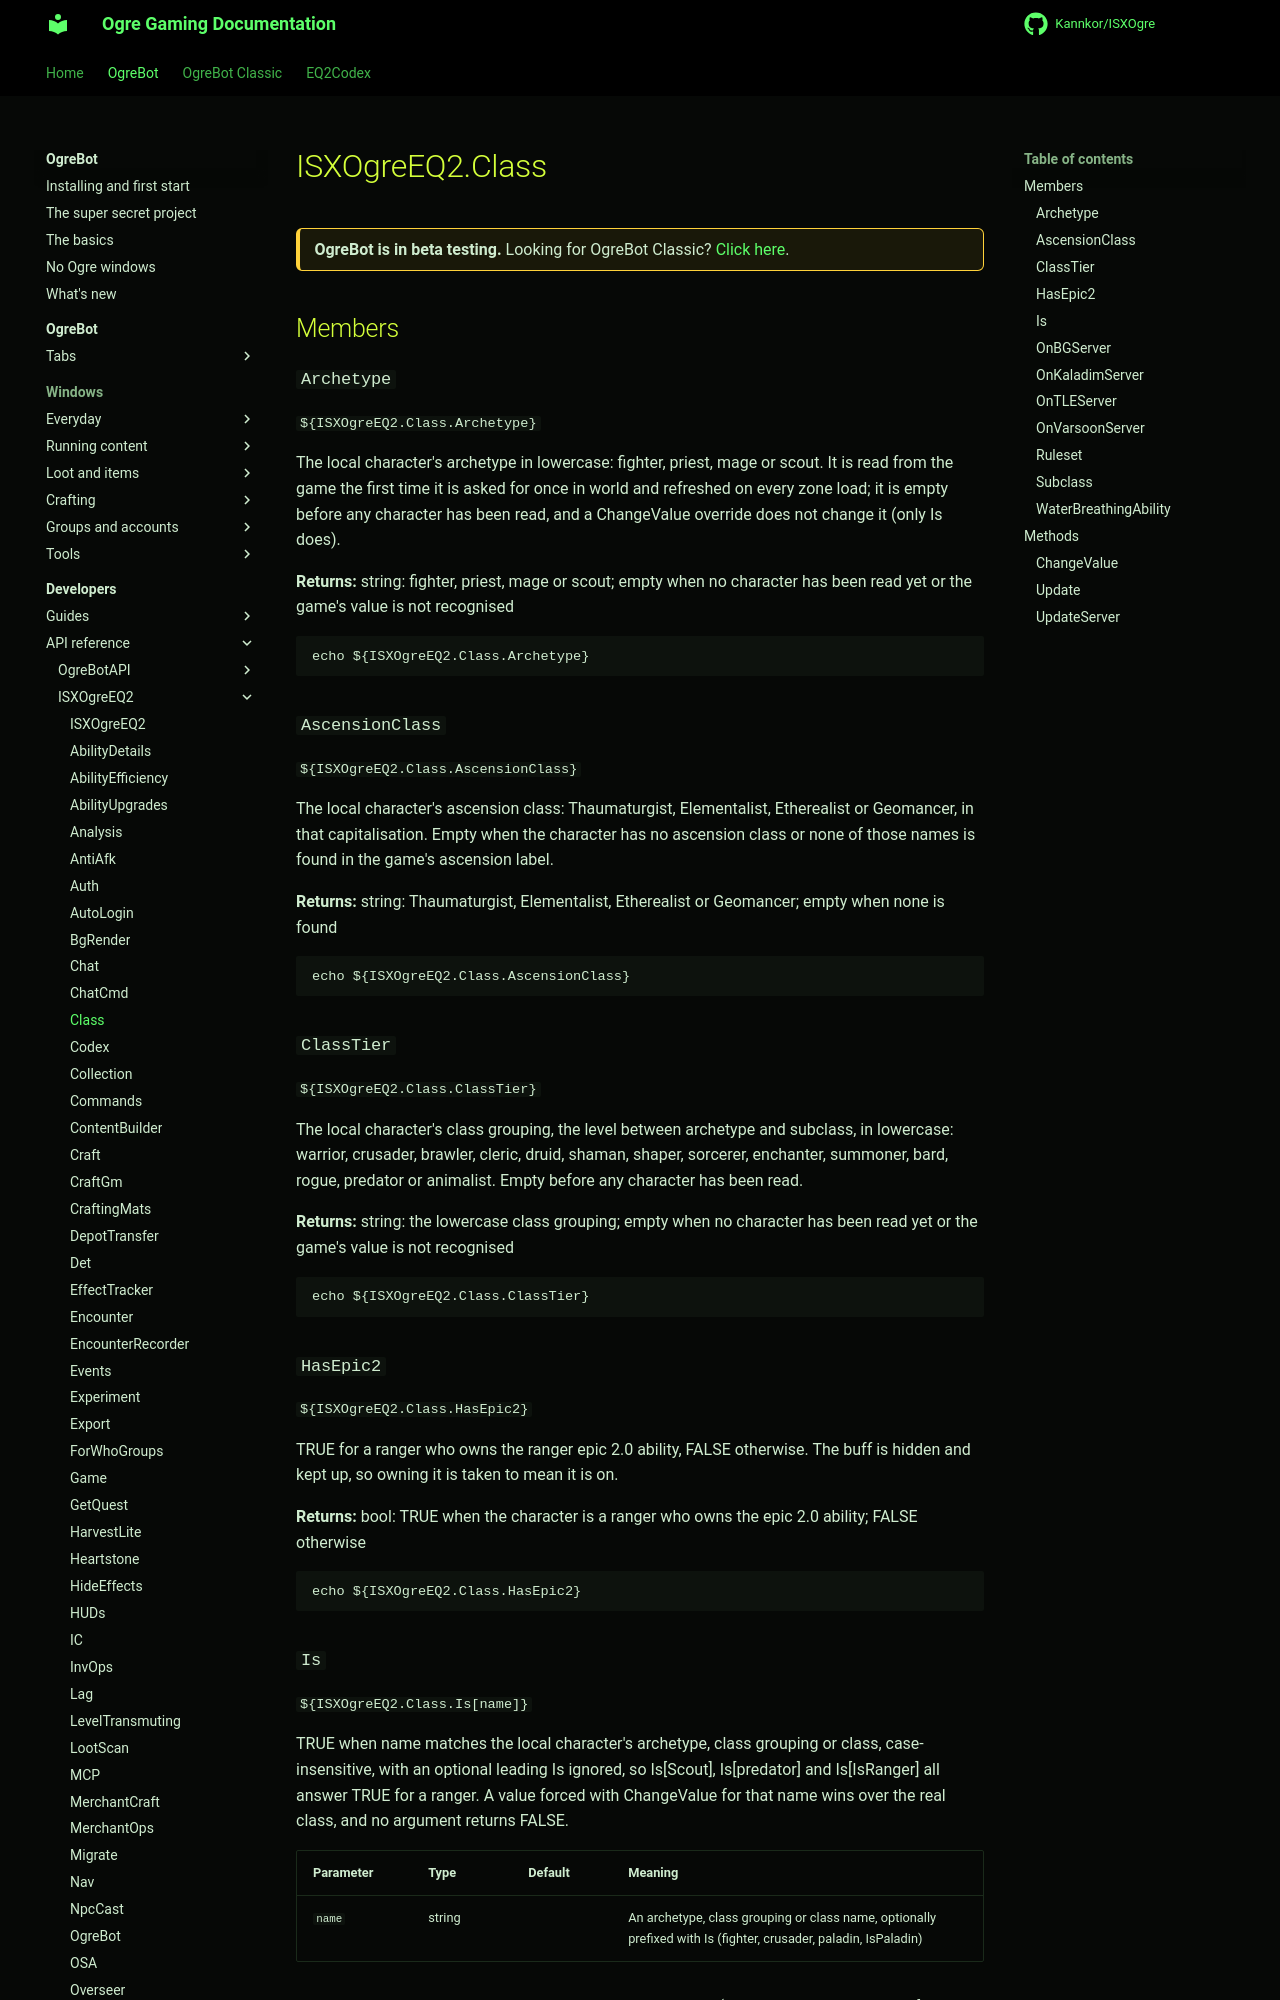

repository: Kannkor/ISXOgre · page: EQ2/bot/developer/api/isxogreeq2/Class/index.html · generator: mkdocs

# ISXOgreEQ2.Class

<div class="ogre-beta" markdown>
**OgreBot is in beta testing.** Looking for OgreBot Classic? [Click here](../../../../index.md).
</div>

## Members

### `Archetype`

`${ISXOgreEQ2.Class.Archetype}`

The local character's archetype in lowercase: fighter, priest, mage or scout. It is read from the game the first time it is asked for once in world and refreshed on every zone load; it is empty before any character has been read, and a ChangeValue override does not change it (only Is does).

**Returns:** string: fighter, priest, mage or scout; empty when no character has been read yet or the game's value is not recognised

```text
echo ${ISXOgreEQ2.Class.Archetype}
```

### `AscensionClass`

`${ISXOgreEQ2.Class.AscensionClass}`

The local character's ascension class: Thaumaturgist, Elementalist, Etherealist or Geomancer, in that capitalisation. Empty when the character has no ascension class or none of those names is found in the game's ascension label.

**Returns:** string: Thaumaturgist, Elementalist, Etherealist or Geomancer; empty when none is found

```text
echo ${ISXOgreEQ2.Class.AscensionClass}
```

### `ClassTier`

`${ISXOgreEQ2.Class.ClassTier}`

The local character's class grouping, the level between archetype and subclass, in lowercase: warrior, crusader, brawler, cleric, druid, shaman, shaper, sorcerer, enchanter, summoner, bard, rogue, predator or animalist. Empty before any character has been read.

**Returns:** string: the lowercase class grouping; empty when no character has been read yet or the game's value is not recognised

```text
echo ${ISXOgreEQ2.Class.ClassTier}
```

### `HasEpic2`

`${ISXOgreEQ2.Class.HasEpic2}`

TRUE for a ranger who owns the ranger epic 2.0 ability, FALSE otherwise. The buff is hidden and kept up, so owning it is taken to mean it is on.

**Returns:** bool: TRUE when the character is a ranger who owns the epic 2.0 ability; FALSE otherwise

```text
echo ${ISXOgreEQ2.Class.HasEpic2}
```
